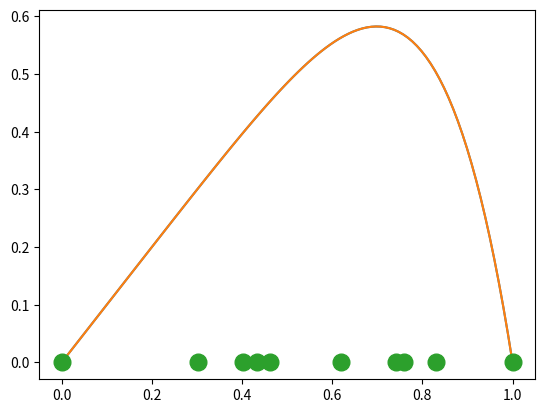

Reproduce this figure in Python.
#!/usr/bin/env python
# coding: utf-8

# In[1]:


import numpy as np
import matplotlib.pyplot as plt
get_ipython().run_line_magic('matplotlib', 'inline')


# In[2]:


def f(x):
    return x - x**6


# In[3]:


x = np.linspace(0,1,100)
plt.plot(x, f(x))


# In[4]:


z = np.sort(np.random.rand(10))
z[0] = 0
z[-1] = 1
h = np.diff(z)
Ih = np.inner(h, f(z[:-1]))
print(Ih)


# In[5]:


plt.plot(x, f(x))
plt.plot(z, 0*z, 'o', ms=12)


# In[6]:


I = 1/2 - 1/7
print(I)


# In[7]:


for i in range(20):
    znew = np.zeros(len(z)*2 - 1)
    znew[0::2] = z
    znew[1::2] = (z[:-1] + z[1:]) / 2
    z = znew
    h = np.diff(z)
    Ih = np.inner(h, f(z[:-1]))
    print(I - Ih)


# In[ ]:


len(z)


# In[ ]:


len(znew[2::2])


# In[ ]:




